Labelled photos from "leen2@olin302-51.cslabs.carleton.edu", an image-classification folder in noazlee/cs400_image_segmentation. The possible labels are: clean, dust.

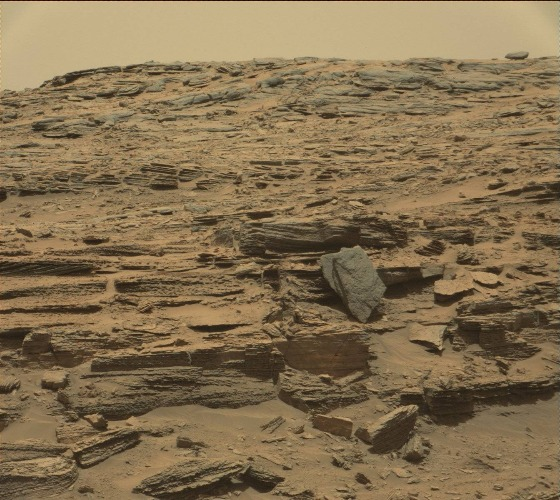
Label: clean

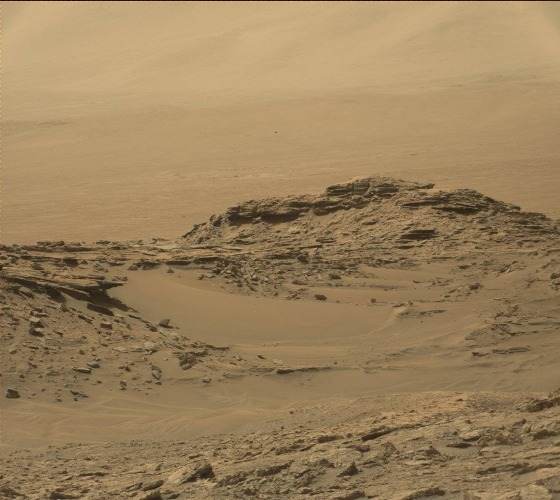
Label: dust

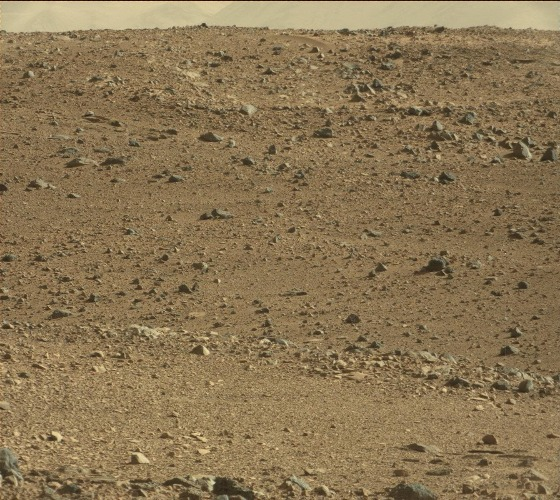
Label: clean

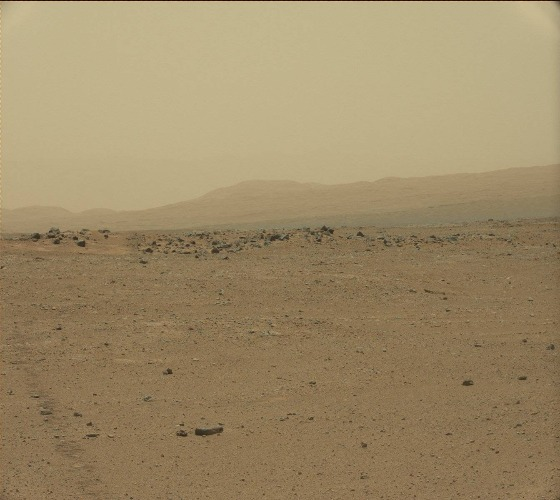
Label: dust

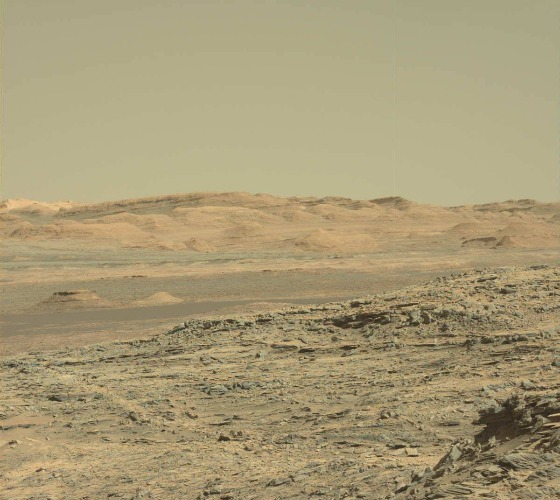
Label: clean

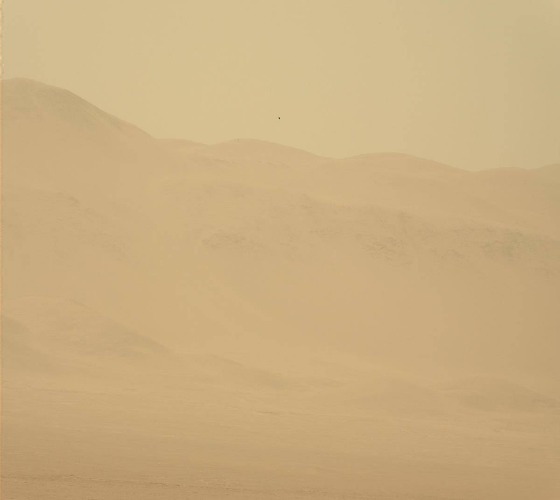
Label: dust
